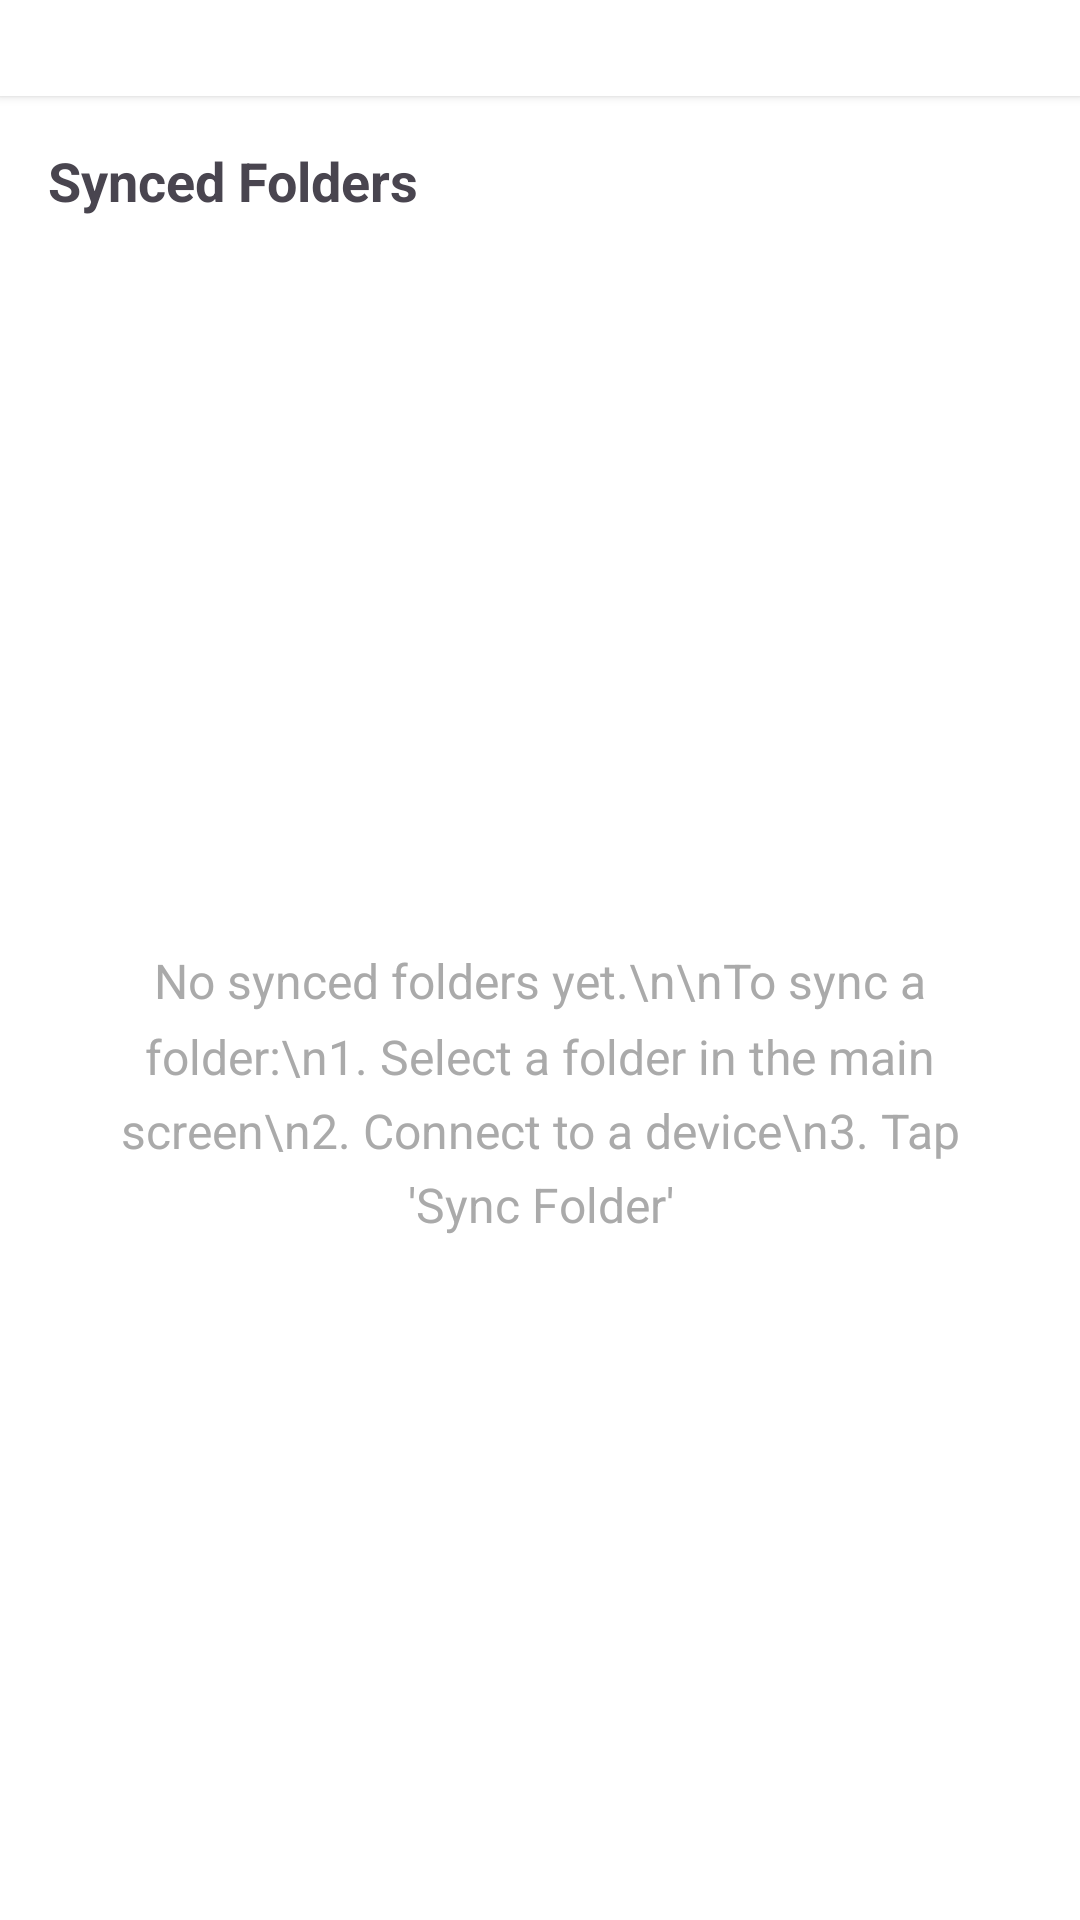

The Android layout XML behind this screen, and the referenced resources:
<!-- AndroidManifest.xml: activity theme Theme.Syncyp2p -->
<!-- res/layout/activity_sync_management.xml -->
<?xml version="1.0" encoding="utf-8"?>
<LinearLayout xmlns:android="http://schemas.android.com/apk/res/android"
    android:layout_width="match_parent"
    android:layout_height="match_parent"
    android:orientation="vertical"
    android:background="@android:color/background_light">

    
    <LinearLayout
        android:layout_width="match_parent"
        android:layout_height="wrap_content"
        android:orientation="vertical"
        android:padding="16dp"
        android:background="@android:color/white"
        android:elevation="2dp">

        <TextView
            android:id="@+id/tvSyncStatus"
            android:layout_width="match_parent"
            android:layout_height="wrap_content"
            android:text="Syncing: file.txt (50%)"
            android:textSize="14sp"
            android:visibility="gone" />

        <ProgressBar
            android:id="@+id/progressBar"
            style="?android:attr/progressBarStyleHorizontal"
            android:layout_width="match_parent"
            android:layout_height="wrap_content"
            android:layout_marginTop="8dp"
            android:visibility="gone"
            android:max="100"
            android:progress="0" />

    </LinearLayout>

    
    <LinearLayout
        android:layout_width="match_parent"
        android:layout_height="0dp"
        android:layout_weight="1"
        android:orientation="vertical">

        
        <TextView
            android:layout_width="match_parent"
            android:layout_height="wrap_content"
            android:text="Synced Folders"
            android:textSize="18sp"
            android:textStyle="bold"
            android:padding="16dp"
            android:background="@android:color/background_light" />

        
        <TextView
            android:id="@+id/tvEmptyState"
            android:layout_width="match_parent"
            android:layout_height="0dp"
            android:layout_weight="1"
            android:text="No synced folders yet.\n\nTo sync a folder:\n1. Select a folder in the main screen\n2. Connect to a device\n3. Tap 'Sync Folder'"
            android:textSize="16sp"
            android:textColor="@android:color/darker_gray"
            android:gravity="center"
            android:padding="32dp"
            android:lineSpacingMultiplier="1.3"
            android:visibility="visible" />

        
        <androidx.recyclerview.widget.RecyclerView
            android:id="@+id/rvSyncedFolders"
            android:layout_width="match_parent"
            android:layout_height="0dp"
            android:layout_weight="1"
            android:background="@android:color/background_light"
            android:clipToPadding="false"
            android:paddingTop="8dp"
            android:paddingBottom="8dp"
            android:visibility="gone" />

    </LinearLayout>

</LinearLayout>
<!-- resources referenced by this layout -->
<resources>
  <color name="md_theme_primary">#1976D2</color>
  <color name="md_theme_on_primary">#FFFFFF</color>
  <color name="md_theme_primary_container">#D3E4FD</color>
  <color name="md_theme_on_primary_container">#001D36</color>
  <color name="md_theme_secondary">#0D47A1</color>
  <color name="md_theme_on_secondary">#FFFFFF</color>
  <color name="md_theme_secondary_container">#D0E7FF</color>
  <color name="md_theme_on_secondary_container">#001C3B</color>
  <color name="md_theme_tertiary">#1565C0</color>
  <color name="md_theme_on_tertiary">#FFFFFF</color>
  <color name="md_theme_tertiary_container">#D4E3FF</color>
  <color name="md_theme_on_tertiary_container">#001B3E</color>
  <color name="md_theme_surface">#FEFBFF</color>
  <color name="md_theme_on_surface">#1C1B1F</color>
  <color name="md_theme_surface_variant">#E2E2E9</color>
  <color name="md_theme_on_surface_variant">#45464E</color>
  <color name="md_theme_surface_container">#F4F2F7</color>
  <color name="md_theme_surface_container_low">#F9F7FC</color>
  <color name="md_theme_surface_container_high">#EDE8F3</color>
  <color name="md_theme_background">#FEFBFF</color>
  <color name="md_theme_on_background">#1C1B1F</color>
  <color name="md_theme_error">#BA1A1A</color>
  <color name="md_theme_on_error">#FFFFFF</color>
  <color name="md_theme_error_container">#FFDAD6</color>
  <color name="md_theme_on_error_container">#410002</color>
  <color name="md_theme_outline">#767680</color>
  <color name="md_theme_outline_variant">#C6C5D0</color>
</resources>
